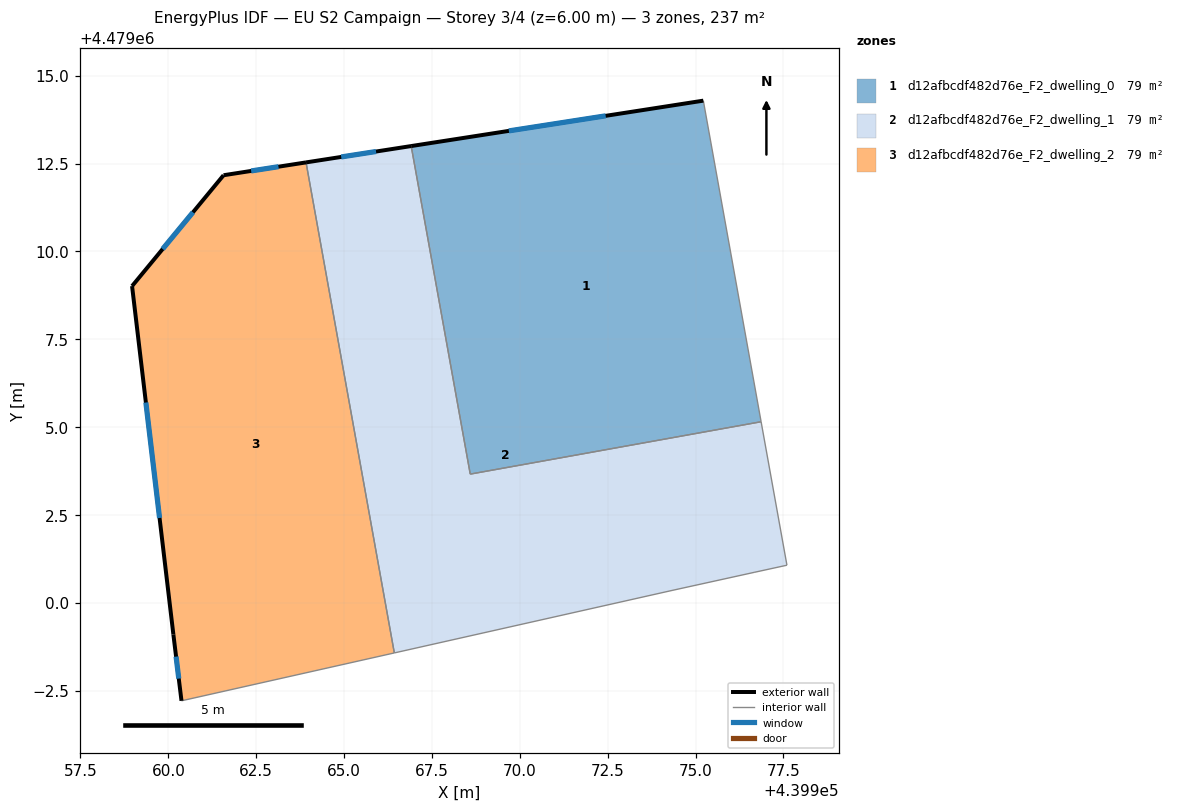
=== STOREY PLAN SPEC (per zone: floor XY polygon, exterior-wall plan segments, windows/doors) ===
zone 1: d12afbcdf482d76e_F2_dwelling_0  (78.9 m²)
  floor: (439976.87, 4479005.16) (439975.22, 4479014.29) (439966.91, 4479013.00) (439968.59, 4479003.67)
  exterior wall: (439966.91, 4479013.00) – (439975.22, 4479014.29)  [8.4 m]
    window: (439969.69, 4479013.43) – (439972.44, 4479013.86)  [2.8 m²]
  interior walls: 3
zone 2: d12afbcdf482d76e_F2_dwelling_1  (78.9 m²)
  floor: (439976.67, 4479000.87) (439977.60, 4479001.07) (439976.87, 4479005.16) (439968.59, 4479003.67) (439966.91, 4479013.00) (439963.92, 4479012.53) (439966.43, 4478998.58) (439974.33, 4479000.36)
  exterior wall: (439963.92, 4479012.53) – (439966.91, 4479013.00)  [3.0 m]
    window: (439964.92, 4479012.69) – (439965.91, 4479012.84)  [1.0 m²]
  interior walls: 7
zone 3: d12afbcdf482d76e_F2_dwelling_2  (78.9 m²)
  floor: (439966.43, 4478998.58) (439963.92, 4479012.53) (439961.57, 4479012.17) (439958.97, 4479009.01) (439960.14, 4478999.10) (439960.37, 4478997.21)
  exterior wall: (439961.57, 4479012.17) – (439963.92, 4479012.53)  [2.4 m]
    window: (439962.36, 4479012.29) – (439963.13, 4479012.41)  [0.8 m²]
  exterior wall: (439960.37, 4478997.21) – (439960.14, 4478999.10)  [1.9 m]
    window: (439960.30, 4478997.85) – (439960.22, 4478998.47)  [0.6 m²]
  exterior wall: (439960.14, 4478999.10) – (439958.97, 4479009.01)  [10.0 m]
    window: (439959.75, 4479002.42) – (439959.36, 4479005.70)  [3.3 m²]
  exterior wall: (439958.97, 4479009.01) – (439961.57, 4479012.17)  [4.1 m]
    window: (439959.84, 4479010.07) – (439960.70, 4479011.11)  [1.3 m²]
  interior walls: 2

=== DERIVED (storey summary) ===
Building: EU S2 Campaign
Storey: 3 of 4  (floor level z = 6.00 m)
Storey gross floor area: 236.7 m²
Zones on this storey: 3
  - d12afbcdf482d76e_F2_dwelling_0: floor 78.9 m²; exterior wall 8.4 m (25.2 m²); 1 window(s) 2.8 m²; WWR 11.0%
  - d12afbcdf482d76e_F2_dwelling_1: floor 78.9 m²; exterior wall 3.0 m (9.1 m²); 1 window(s) 1.0 m²; WWR 11.0%
  - d12afbcdf482d76e_F2_dwelling_2: floor 78.9 m²; exterior wall 18.3 m (55.0 m²); 4 window(s) 6.0 m²; WWR 11.0%
Zone adjacency (shared interzone walls):
  - d12afbcdf482d76e_F2_dwelling_0 ↔ d12afbcdf482d76e_F2_dwelling_1
  - d12afbcdf482d76e_F2_dwelling_1 ↔ d12afbcdf482d76e_F2_dwelling_2